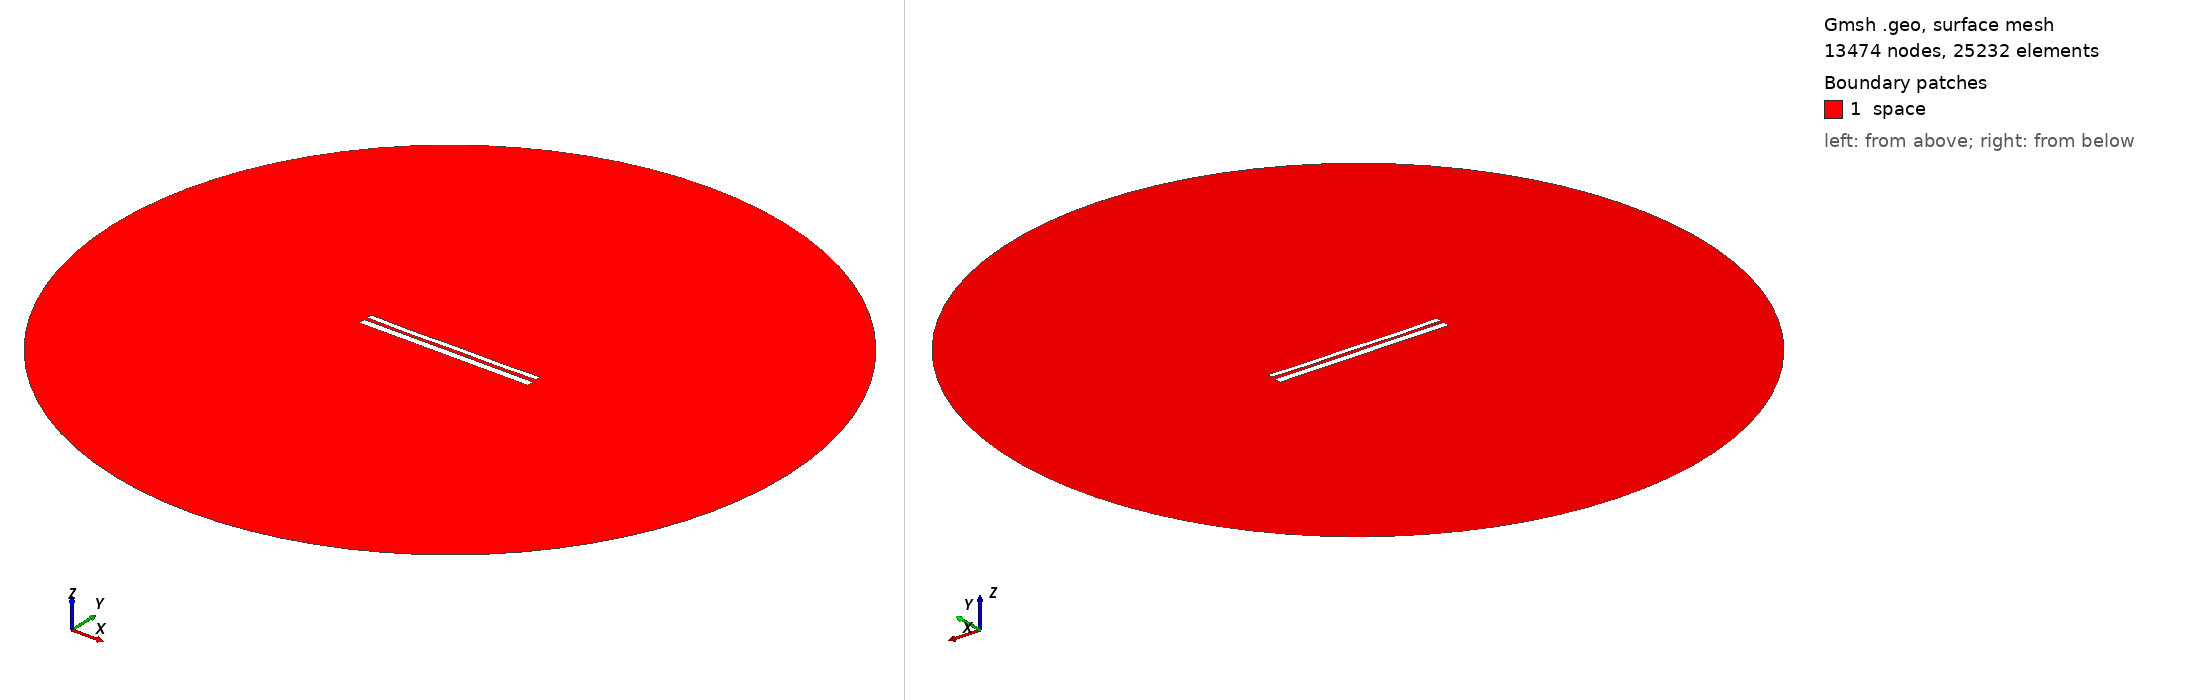

Gmsh geometry script, surface-meshed: 13474 nodes, 25232 surface elements. Boundary patches (legend numbers): 1 space. Left view from above one corner, right view from below the opposite corner. Legend entries are the model's physical surfaces. The drawing asked Gmsh for element sizes between 1% and 20% of the model's largest extent; the script's own settings can give other sizes.

=== 10256.geo (drawn) ===
//---------------------------------------
// Geometry kernel
//---------------------------------------

SetFactory("OpenCASCADE");



//---------------------------------------
// Parameters of the geometry
//---------------------------------------

// Overetch of the upper plate
overetch = 0.375;

// Distance between the plates
distance = 1.75;

// Discretization over the x axis (for the deformation)
nx = 50; 

// Length of the plate
L = 100 - overetch; 

// Number of modes
n = 4; 

// 1st mode coefficient
coeff(1) = 0.0;
beta(1) = 0.596864 * 3.1415926535 / L;

// 2nd mode coefficient
coeff(2) = -0.15;
beta(2) = 1.49418 * 3.1415926535 / L;

// 3rd mode coefficient
coeff(3) = -0.075;
beta(3) = 2.50025 * 3.1415926535 / L;

// 4th mode coefficient
coeff(4) = -0.15;
beta(4) = 3.49999 * 3.1415926535 / L;



//---------------------------------------
// Upper plate (deformed rectangle)
//---------------------------------------

// Coordiantes of the upper plate
xmin = -50;
xmax = 50 - overetch;

// Height of the upper plate
yheight = 4 - 2 * overetch;

// Indexes of the points
UpperID[] = {};
LowerID[] = {};
LeftID[] = {};
RightID[] = {};

// Point index
p = 1;

// Horizontal edges
For i In {1:nx}
    x = xmin + (i-1)*(xmax - xmin)/(nx-1);

    y_bottom = distance / 2 + overetch;
    For j In {1:n}
        C = (Cosh(beta(j)*L) + Cos(beta(j)*L)) / (Sinh(beta(j)*L) + Sin(beta(j)*L));
        y_bottom  = y_bottom + coeff(j) * (Cosh(beta(j)*(x+50)) - Cos(beta(j)*(x+50)) - C * (Sinh(beta(j)*(x+50)) - Sin(beta(j)*(x+50))));
    EndFor

    y_top = y_bottom + yheight;

    Point(p) = {x, y_top, 0, 1.0};
    UpperID[i] = p;
    p = p + 1;

    Point(p) = {x, y_bottom, 0, 1.0};
    LowerID[i] = p;
    p = p + 1;
EndFor

// Create point lists
UpperPts[] = {}; LowerPts[] = {};
For i In {1:nx}
  UpperPts[] += {UpperID[i]};
  LowerPts[] += {LowerID[i]};
EndFor

// Build splines
Spline(1) = {UpperPts[]};
Spline(2) = {LowerPts[]};
Line(3) = {LowerPts[nx-1], UpperPts[nx-1]};
Line(4) = {LowerPts[0], UpperPts[0]};

// Build the plane surface
Curve Loop(1) = {2, 3, -1, -4};
Plane Surface(1) = {1};



//---------------------------------------
// Lower plate (rectangle)
//---------------------------------------

// Vertices
Point(1001) = {-50, -1, 0, 1.0};
Point(1002) = { 50, -1, 0, 1.0};
Point(1003) = { 50,  -5, 0, 1.0};
Point(1004) = {-50,  -5, 0, 1.0};

// Edges
Line(5) = {1001, 1002};
Line(6) = {1002, 1003};
Line(7) = {1003, 1004};
Line(8) = {1004, 1001};

// Plane surface
Line Loop(2) = {5, 6, 7, 8};
Plane Surface(2) = {2}; 



//---------------------------------------
// Outer (fictious) boundary
//---------------------------------------

// Points
Point(1005) = {0, 0, 0};       // Center
Point(1006) = {200, 0, 0};     // Start point
Point(1007) = {0, 200, 0};     // 90 degrees
Point(1008) = {-200, 0, 0};    // 180 degrees
Point(1009) = {0, -200, 0};    // 270 degrees

// Circle arcs (each needs start, center, end)
Circle(9) = {1006, 1005, 1007};
Circle(10) = {1007, 1005, 1008};
Circle(11) = {1008, 1005, 1009};
Circle(12) = {1009, 1005, 1006};

// Plane surface for the entire domain
Curve Loop(3) = {9, 10, 11, 12};
Surface(3) = {3};

// Subtract the plates from the whole domain to obtain the actual domain where we want to solve the equations
BooleanDifference{ Surface{3}; Delete; }{ Surface{1}; Surface{2}; Delete; }




//---------------------------------------
// Transfinite Lines/Curves
//---------------------------------------

// Set the number of points on the boundaries
r = 7;

// Plates
Transfinite Curve {1, 2} = 50*r Using Progression 1;
Transfinite Curve {3, 4} = 2*r Using Progression 1;
Transfinite Line {5, 7} = 50*r Using Progression 1;
Transfinite Line {6, 8} = 2*r Using Progression 1;

// Outer boundary
Transfinite Line {9, 10, 11, 12} = 20 Using Progression 1;



//---------------------------------------
// Physical groups
//---------------------------------------                

// Physical curves (boundaries)
Physical Line("force_segment", 10) = {2};
Physical Line("upper_plate", 11) = {1, 3, 4};
Physical Line("lower_plate", 12) = {5, 6, 7, 8};
Physical Line("boundary", 20) = {9, 10, 11, 12};

// Physical Surfaces
Physical Surface("space", 30) = {3};



//---------------------------------------
// 6. Generate the Mesh
//---------------------------------------

// 2D mesh generation
Mesh 2;
